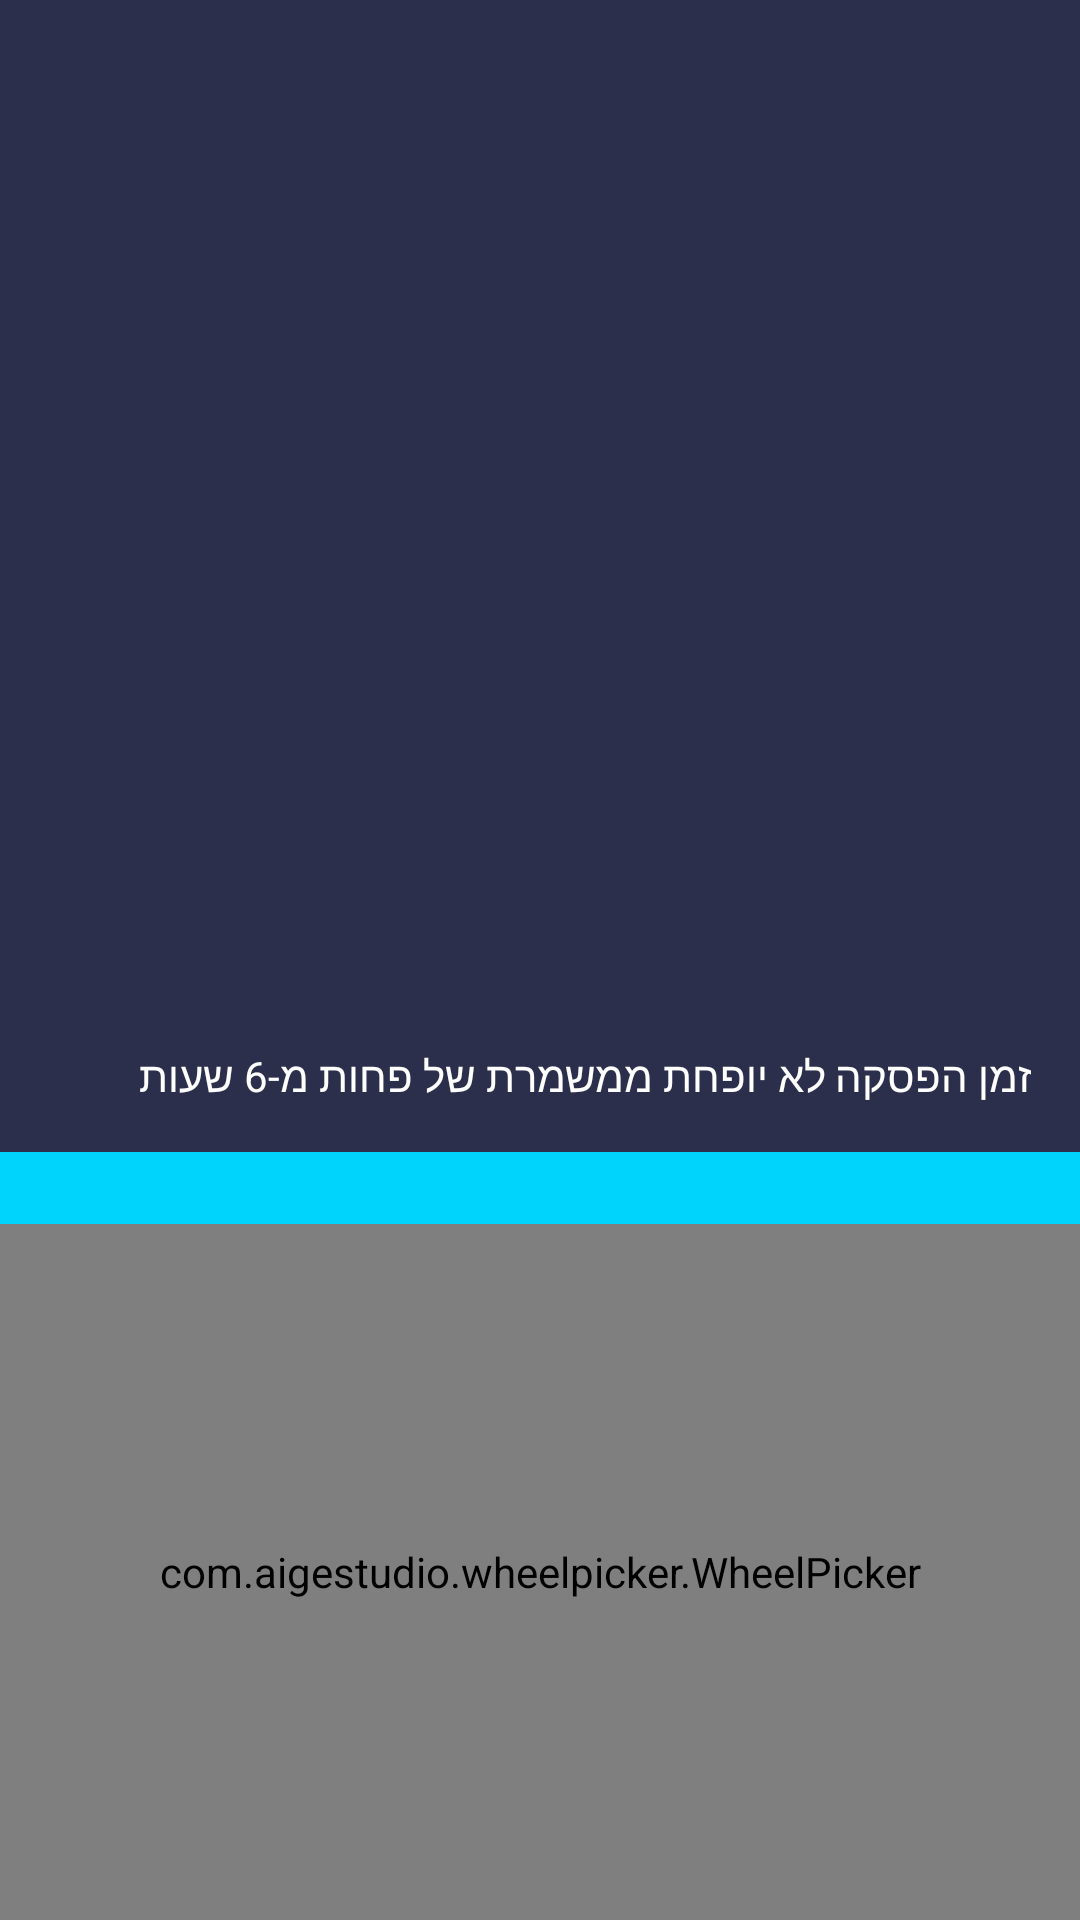

Produce the Android XML layout that renders to this screen, including the resource entries it uses.
<!-- AndroidManifest.xml: application theme AppTheme -->
<!-- res/layout/fragment_breaks_calculation_setting_layout.xml -->
<?xml version="1.0" encoding="utf-8"?>
<androidx.constraintlayout.widget.ConstraintLayout xmlns:android="http://schemas.android.com/apk/res/android"
    android:layout_width="match_parent"
    android:layout_height="match_parent"
    xmlns:app="http://schemas.android.com/apk/res-auto"
    xmlns:tools="http://schemas.android.com/tools">
    <View
        android:layout_width="match_parent"
        android:layout_height="0dp"
        app:layout_constraintTop_toTopOf="parent"
        app:layout_constraintBottom_toTopOf="@id/guideline"
        android:background="@color/darkBlue"/>
    <View
        android:layout_width="match_parent"
        android:layout_height="0dp"
        app:layout_constraintTop_toBottomOf="@id/guideline"
        app:layout_constraintBottom_toBottomOf="parent"
        android:background="@color/cayanSelection"/>

    <androidx.constraintlayout.widget.Guideline
        android:id="@+id/guideline"
        android:layout_width="match_parent"
        android:layout_height="1dp"
        android:orientation="horizontal"
        app:layout_constraintGuide_percent="0.6"/>


    <TextView
        android:id="@+id/calculate_from"
        android:layout_width="0dp"
        android:layout_height="wrap_content"
        app:layout_constraintRight_toRightOf="parent"
        app:layout_constraintLeft_toLeftOf="parent"
        app:layout_constraintTop_toTopOf="parent"
        android:textSize="30sp"
        android:gravity="center"
        android:layout_marginStart="24dp"
        android:layout_marginEnd="24dp"
        android:layout_margin="24dp"
        tools:text="לא לחשב"
        app:layout_constraintBottom_toTopOf="@id/guideline"
        android:textColor="@android:color/white"/>

    <TextView
        android:id="@+id/info"
        android:layout_width="wrap_content"
        android:layout_height="wrap_content"
        app:layout_constraintRight_toRightOf="parent"
        android:layout_margin="16dp"
        android:text="@string/breaks_calculation_exp"
        app:layout_constraintBottom_toTopOf="@id/guideline"
        android:textColor="@android:color/white"/>

    <com.aigestudio.wheelpicker.WheelPicker
        android:id="@+id/minutes_picker"
        android:layout_marginTop="24dp"
        android:layout_width="match_parent"
        android:layout_height="0dp"
        app:wheel_selected_item_text_color="@color/black"
        app:wheel_visible_item_count="5"
        app:wheel_cyclic="false"
        app:wheel_curved="true"
        app:wheel_curtain="true"
        app:wheel_curtain_color="#97ffffff"
        app:wheel_item_space="16dp"
        app:wheel_data="@array/break_calculations_options"
        app:layout_constraintBottom_toBottomOf="parent"
        app:layout_constraintTop_toBottomOf="@id/guideline"/>

</androidx.constraintlayout.widget.ConstraintLayout>
<!-- resources referenced by this layout -->
<resources>
  <string-array name="break_calculations_options">
          <item>לא לחשב</item>
          <item>5</item>
          <item>10</item>
          <item>15</item>
          <item>20</item>
          <item>25</item>
          <item>30</item>
          <item>35</item>
          <item>40</item>
          <item>45</item>
          <item>50</item>
          <item>55</item>
          <item>60</item>
          <item>65</item>
          <item>70</item>
          <item>75</item>
          <item>80</item>
          <item>85</item>
          <item>90</item>
      </string-array>
  <color name="cayanSelection">#00D3FC</color>
  <color name="darkBlue">#2C2F4B</color>
  <string name="breaks_calculation_exp">זמן הפסקה לא יופחת ממשמרת של פחות מ-6 שעות</string>
  <style name="AppTheme" parent="Theme.AppCompat.Light.NoActionBar">
          
          <item name="colorPrimary">@color/darkBlue</item>
          <item name="colorPrimaryDark">@color/darkBlue</item>
          <item name="colorAccent">@color/colorAccent</item>
          <item name="bottomSheetDialogTheme">@style/CustomBottomSheetDialog</item>
      </style>
  <color name="colorAccent">#03DAC5</color>
  <style name="CustomBottomSheetDialog" parent="@style/ThemeOverlay.MaterialComponents.BottomSheetDialog">
          <item name="bottomSheetStyle">@style/CustomBottomSheet</item>
      </style>
  <style name="CustomBottomSheet" parent="Widget.MaterialComponents.BottomSheet">
          <item name="shapeAppearanceOverlay">@style/CustomShapeAppearanceBottomSheetDialog</item>
      </style>
  <style name="CustomShapeAppearanceBottomSheetDialog" parent="">
          <item name="cornerFamily">rounded</item>
          <item name="cornerSizeTopRight">16dp</item>
          <item name="cornerSizeTopLeft">16dp</item>
          <item name="cornerSizeBottomRight">0dp</item>
          <item name="cornerSizeBottomLeft">0dp</item>
      </style>
  <!-- not gathered from this repository: default colours our renderer supplied (Android Studio template values) -->
  <color name="black">#FF000000</color>
</resources>
